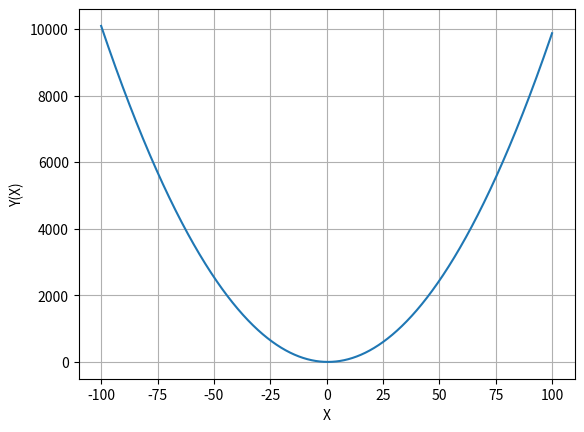

Write the Python code that produced this figure.
#Упражнение №2
'''Постройте график функции y(x) = x*x - x - 6
и по графику найдите найдите корни уравнения y(x) = 0.
(Не нужно применять численных методов — просто приблизьте график к корням
 функции настолько, чтобы было удобно их найти.)'''
import numpy as np
import matplotlib.pyplot as diagram

x= np.arange(-100,+100,0.1)
y= x*x - x - 6
diagram.xlabel('X')
diagram.ylabel('Y(X)')
diagram.grid('True')
diagram.plot(x,y)
diagram.show()

# Корни уравнения y(x) = 0 (x=-2,0 y=3,0)

